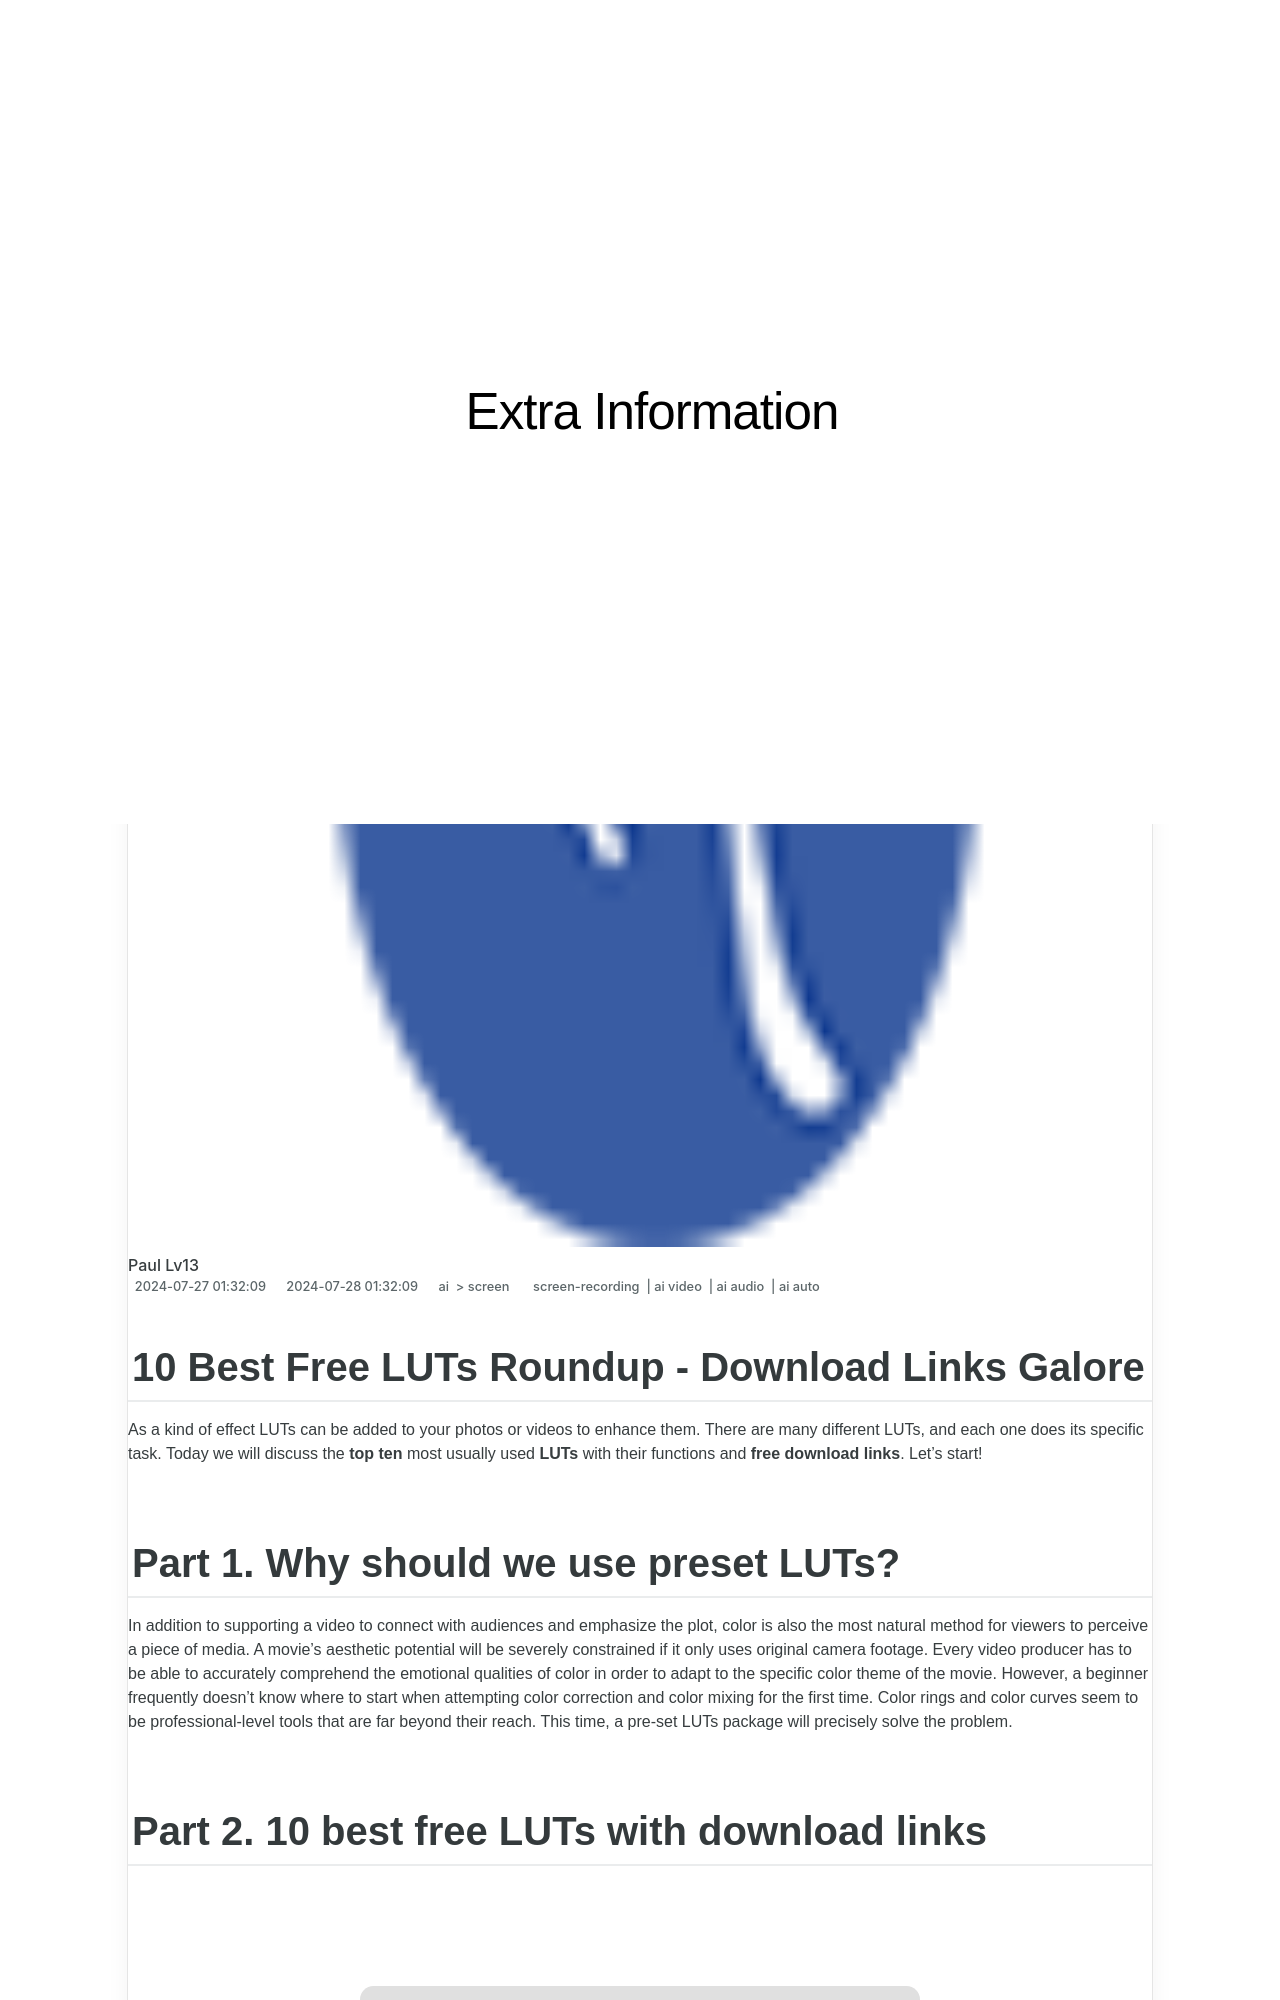

repository: techidaily/site-extra-information · page: 10-best-free-luts-roundup-download-links-galore-for-2024/index.html · generator: jekyll

---
title: "\"10 Best Free LUTs Roundup - Download Links Galore for 2024\""
date: 2024-07-27T01:32:09.075Z
updated: 2024-07-28T01:32:09.075Z
tags: 
  - screen-recording
  - ai video
  - ai audio
  - ai auto
categories: 
  - ai
  - screen
description: "\"This Article Describes 10 Best Free LUTs Roundup - Download Links Galore for 2024\""
excerpt: "\"This Article Describes 10 Best Free LUTs Roundup - Download Links Galore for 2024\""
keywords: "Free LUT Downloads,Top LUT Sites,LUT Roundup List,Essential LUT Tools,Free LUT Resources,Downloadable LUTs,Optimal LUT Selection"
thumbnail: https://thmb.techidaily.com/288c4a8a533b0f1094aca3a28c5db0188ea8b5a3c3aca95005c1c84fe62729c2.jpg
---

## 10 Best Free LUTs Roundup - Download Links Galore

As a kind of effect LUTs can be added to your photos or videos to enhance them. There are many different LUTs, and each one does its specific task. Today we will discuss the **top ten** most usually used **LUTs** with their functions and **free download links**. Let's start!

## Part 1\. Why should we use preset LUTs?

In addition to supporting a video to connect with audiences and emphasize the plot, color is also the most natural method for viewers to perceive a piece of media. A movie's aesthetic potential will be severely constrained if it only uses original camera footage. Every video producer has to be able to accurately comprehend the emotional qualities of color in order to adapt to the specific color theme of the movie. However, a beginner frequently doesn't know where to start when attempting color correction and color mixing for the first time. Color rings and color curves seem to be professional-level tools that are far beyond their reach. This time, a pre-set LUTs package will precisely solve the problem.
